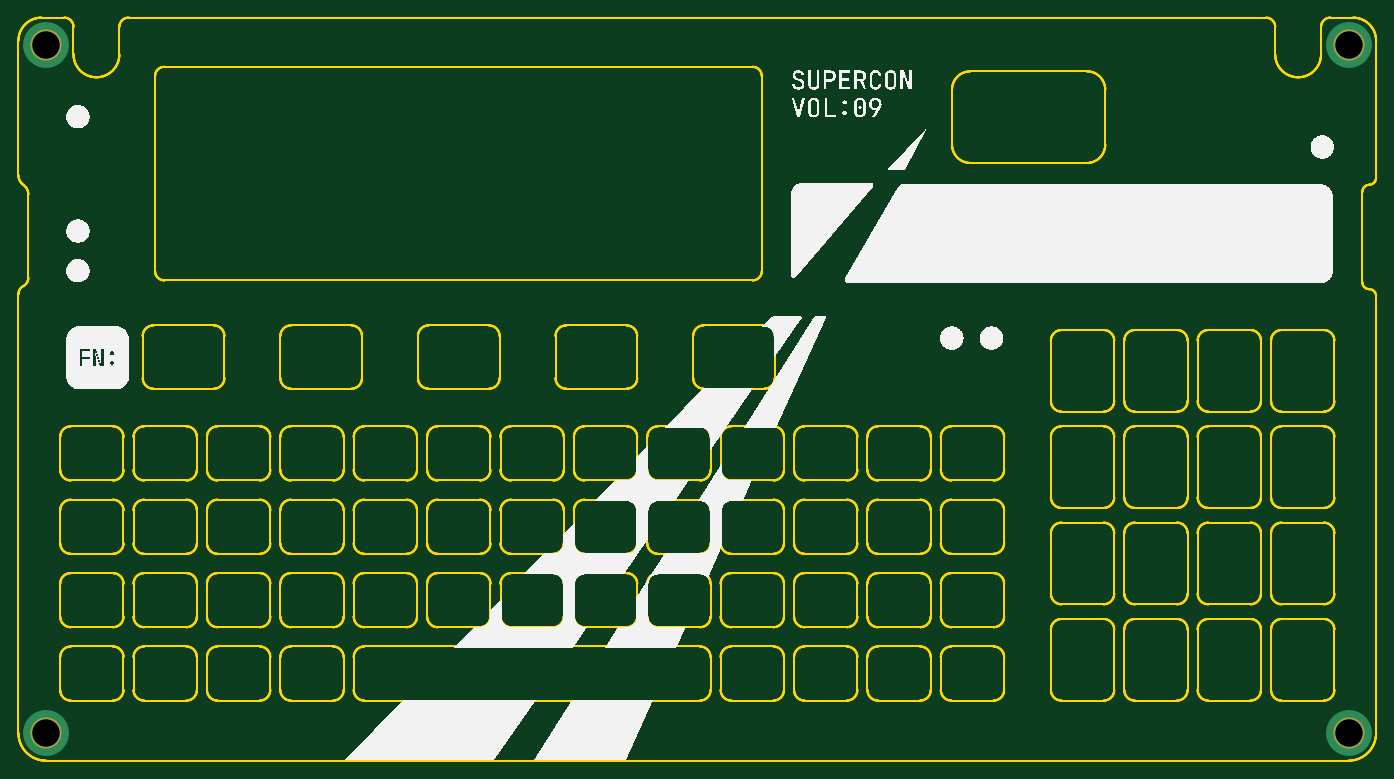
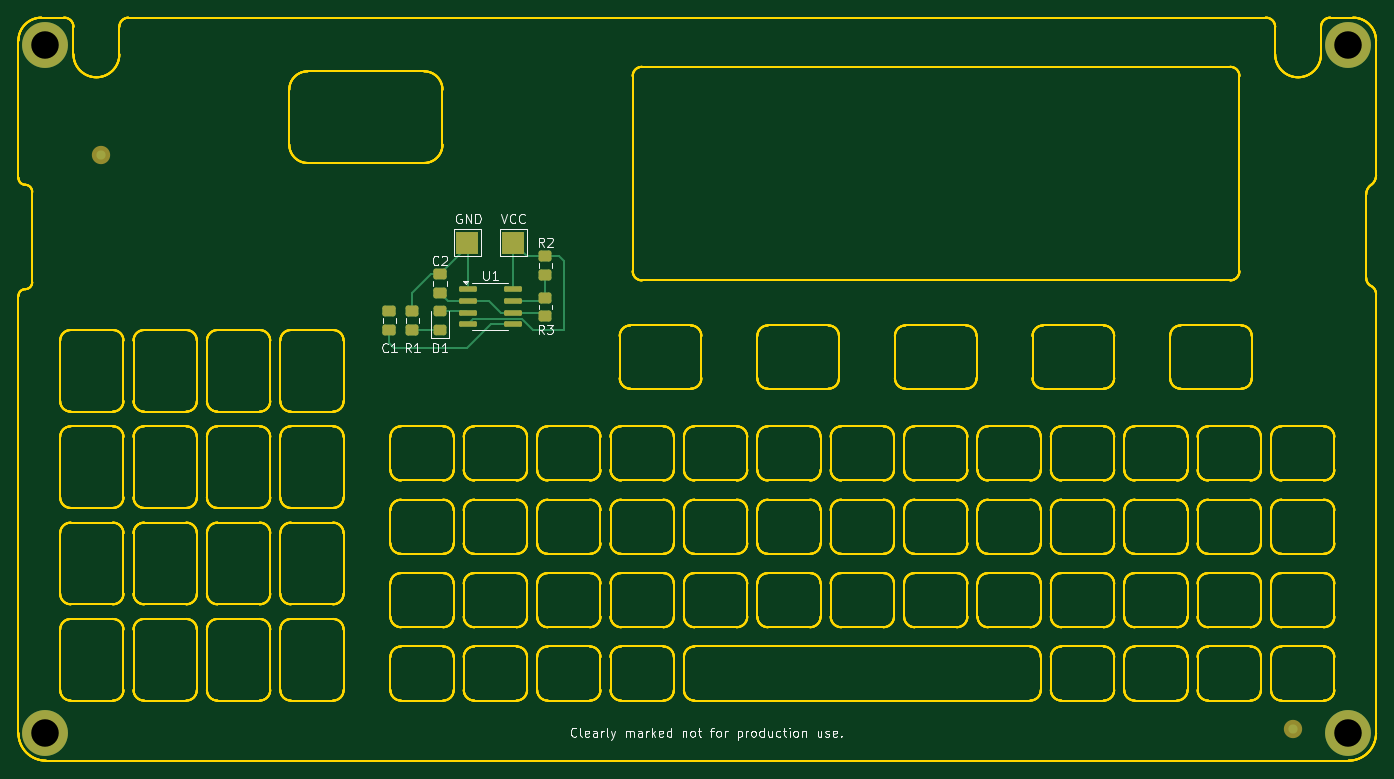
Circuit board: 9 layer files. Board 148.0 x 81.0 mm.
- bottom_copper: front_pcb-B_Cu.gbr (5890 bytes)
- bottom_mask: front_pcb-B_Mask.gbr (2842 bytes)
- paste: front_pcb-B_Paste.gbr (696 bytes)
- bottom_silk: front_pcb-B_Silkscreen.gbr (28009 bytes)
- outline: front_pcb-Edge_Cuts.gbr (155015 bytes)
- top_copper: front_pcb-F_Cu.gbr (986 bytes)
- top_mask: front_pcb-F_Mask.gbr (701 bytes)
- top_silk: front_pcb-F_Silkscreen.gbr (131284 bytes)
- drill: front_pcb-PTH.drl (377 bytes)

=== bottom_copper: front_pcb-B_Cu.gbr ===
%TF.GenerationSoftware,KiCad,Pcbnew,9.0.3*%
%TF.CreationDate,2025-10-03T08:07:12+02:00*%
%TF.ProjectId,front_pcb,66726f6e-745f-4706-9362-2e6b69636164,rev?*%
%TF.SameCoordinates,Original*%
%TF.FileFunction,Copper,L2,Bot*%
%TF.FilePolarity,Positive*%
%FSLAX46Y46*%
G04 Gerber Fmt 4.6, Leading zero omitted, Abs format (unit mm)*
G04 Created by KiCad (PCBNEW 9.0.3) date 2025-10-03 08:07:12*
%MOMM*%
%LPD*%
G01*
G04 APERTURE LIST*
G04 Aperture macros list*
%AMRoundRect*
0 Rectangle with rounded corners*
0 $1 Rounding radius*
0 $2 $3 $4 $5 $6 $7 $8 $9 X,Y pos of 4 corners*
0 Add a 4 corners polygon primitive as box body*
4,1,4,$2,$3,$4,$5,$6,$7,$8,$9,$2,$3,0*
0 Add four circle primitives for the rounded corners*
1,1,$1+$1,$2,$3*
1,1,$1+$1,$4,$5*
1,1,$1+$1,$6,$7*
1,1,$1+$1,$8,$9*
0 Add four rect primitives between the rounded corners*
20,1,$1+$1,$2,$3,$4,$5,0*
20,1,$1+$1,$4,$5,$6,$7,0*
20,1,$1+$1,$6,$7,$8,$9,0*
20,1,$1+$1,$8,$9,$2,$3,0*%
G04 Aperture macros list end*
%TA.AperFunction,ComponentPad*%
%ADD10C,3.400000*%
%TD*%
%TA.AperFunction,ConnectorPad*%
%ADD11C,5.000000*%
%TD*%
%TA.AperFunction,SMDPad,CuDef*%
%ADD12RoundRect,0.250000X0.475000X-0.337500X0.475000X0.337500X-0.475000X0.337500X-0.475000X-0.337500X0*%
%TD*%
%TA.AperFunction,SMDPad,CuDef*%
%ADD13R,2.500000X2.500000*%
%TD*%
%TA.AperFunction,SMDPad,CuDef*%
%ADD14RoundRect,0.250000X0.450000X-0.325000X0.450000X0.325000X-0.450000X0.325000X-0.450000X-0.325000X0*%
%TD*%
%TA.AperFunction,SMDPad,CuDef*%
%ADD15C,1.000000*%
%TD*%
%TA.AperFunction,SMDPad,CuDef*%
%ADD16RoundRect,0.250000X-0.450000X0.350000X-0.450000X-0.350000X0.450000X-0.350000X0.450000X0.350000X0*%
%TD*%
%TA.AperFunction,SMDPad,CuDef*%
%ADD17RoundRect,0.250000X0.450000X-0.350000X0.450000X0.350000X-0.450000X0.350000X-0.450000X-0.350000X0*%
%TD*%
%TA.AperFunction,SMDPad,CuDef*%
%ADD18RoundRect,0.150000X0.825000X0.150000X-0.825000X0.150000X-0.825000X-0.150000X0.825000X-0.150000X0*%
%TD*%
%TA.AperFunction,Conductor*%
%ADD19C,0.200000*%
%TD*%
G04 APERTURE END LIST*
D10*
%TO.P,REF\u002A\u002A,1*%
%TO.N,N/C*%
X79000000Y-138000000D03*
D11*
X79000000Y-138000000D03*
%TD*%
D10*
%TO.P,REF\u002A\u002A,1*%
%TO.N,N/C*%
X221000000Y-138000000D03*
D11*
X221000000Y-138000000D03*
%TD*%
D10*
%TO.P,REF\u002A\u002A,1*%
%TO.N,N/C*%
X221000000Y-63000000D03*
D11*
X221000000Y-63000000D03*
%TD*%
D12*
%TO.P,C2,1*%
%TO.N,Net-(U1-THR)*%
X178000000Y-90037500D03*
%TO.P,C2,2*%
%TO.N,GND*%
X178000000Y-87962500D03*
%TD*%
D13*
%TO.P,TP1,1,1*%
%TO.N,VCC*%
X170000000Y-84500000D03*
%TD*%
D14*
%TO.P,D1,1,K*%
%TO.N,Net-(D1-K)*%
X178000000Y-94025000D03*
%TO.P,D1,2,A*%
%TO.N,Net-(D1-A)*%
X178000000Y-91975000D03*
%TD*%
D15*
%TO.P,REF\u002A\u002A,*%
%TO.N,*%
X85000000Y-137500000D03*
%TD*%
D16*
%TO.P,R2,1*%
%TO.N,VCC*%
X166500000Y-86000000D03*
%TO.P,R2,2*%
%TO.N,Net-(U1-DIS)*%
X166500000Y-88000000D03*
%TD*%
D12*
%TO.P,C1,1*%
%TO.N,Net-(U1-CV)*%
X183500000Y-94037500D03*
%TO.P,C1,2*%
%TO.N,GND*%
X183500000Y-91962500D03*
%TD*%
D10*
%TO.P,REF\u002A\u002A,1*%
%TO.N,N/C*%
X79000000Y-63000000D03*
D11*
X79000000Y-63000000D03*
%TD*%
D13*
%TO.P,TP2,1,1*%
%TO.N,GND*%
X175000000Y-84500000D03*
%TD*%
D17*
%TO.P,R1,1*%
%TO.N,Net-(D1-K)*%
X181000000Y-94000000D03*
%TO.P,R1,2*%
%TO.N,GND*%
X181000000Y-92000000D03*
%TD*%
D18*
%TO.P,U1,1,GND*%
%TO.N,GND*%
X174975000Y-89595000D03*
%TO.P,U1,2,TR*%
%TO.N,Net-(U1-THR)*%
X174975000Y-90865000D03*
%TO.P,U1,3,Q*%
%TO.N,Net-(D1-A)*%
X174975000Y-92135000D03*
%TO.P,U1,4,R*%
%TO.N,VCC*%
X174975000Y-93405000D03*
%TO.P,U1,5,CV*%
%TO.N,Net-(U1-CV)*%
X170025000Y-93405000D03*
%TO.P,U1,6,THR*%
%TO.N,Net-(U1-THR)*%
X170025000Y-92135000D03*
%TO.P,U1,7,DIS*%
%TO.N,Net-(U1-DIS)*%
X170025000Y-90865000D03*
%TO.P,U1,8,VCC*%
%TO.N,VCC*%
X170025000Y-89595000D03*
%TD*%
D15*
%TO.P,REF\u002A\u002A,*%
%TO.N,*%
X215000000Y-75000000D03*
%TD*%
D16*
%TO.P,R3,1*%
%TO.N,Net-(U1-DIS)*%
X166500000Y-90500000D03*
%TO.P,R3,2*%
%TO.N,Net-(U1-THR)*%
X166500000Y-92500000D03*
%TD*%
D19*
%TO.N,Net-(U1-CV)*%
X170025000Y-93405000D02*
X172405000Y-93405000D01*
X175000000Y-96000000D02*
X183000000Y-96000000D01*
X183000000Y-96000000D02*
X183500000Y-95500000D01*
X183500000Y-95500000D02*
X183500000Y-94037500D01*
X172405000Y-93405000D02*
X175000000Y-96000000D01*
%TO.N,GND*%
X178962500Y-87962500D02*
X181000000Y-90000000D01*
X175000000Y-84500000D02*
X175000000Y-84962500D01*
X174975000Y-84525000D02*
X175000000Y-84500000D01*
X174975000Y-89595000D02*
X174975000Y-84525000D01*
X175000000Y-84962500D02*
X178000000Y-87962500D01*
X178000000Y-87962500D02*
X178962500Y-87962500D01*
X181000000Y-90000000D02*
X181000000Y-92000000D01*
%TO.N,Net-(U1-THR)*%
X172635000Y-90865000D02*
X174975000Y-90865000D01*
X177172500Y-90865000D02*
X174975000Y-90865000D01*
X171365000Y-92135000D02*
X172635000Y-90865000D01*
X166865000Y-92135000D02*
X170025000Y-92135000D01*
X170025000Y-92135000D02*
X171365000Y-92135000D01*
X178000000Y-90037500D02*
X177172500Y-90865000D01*
X166500000Y-92500000D02*
X166865000Y-92135000D01*
%TO.N,Net-(D1-K)*%
X178025000Y-94000000D02*
X178000000Y-94025000D01*
X181000000Y-94000000D02*
X178025000Y-94000000D01*
%TO.N,VCC*%
X174975000Y-93405000D02*
X174374000Y-92804000D01*
X168500000Y-86000000D02*
X170000000Y-84500000D01*
X166500000Y-86000000D02*
X168500000Y-86000000D01*
X169009032Y-92804000D02*
X167813032Y-94000000D01*
X174374000Y-92804000D02*
X169009032Y-92804000D01*
X167813032Y-94000000D02*
X164500000Y-94000000D01*
X170025000Y-84525000D02*
X170000000Y-84500000D01*
X165000000Y-86000000D02*
X166500000Y-86000000D01*
X164500000Y-94000000D02*
X164500000Y-86500000D01*
X170025000Y-89595000D02*
X170025000Y-84525000D01*
X164500000Y-86500000D02*
X165000000Y-86000000D01*
%TO.N,Net-(D1-A)*%
X175135000Y-91975000D02*
X174975000Y-92135000D01*
X178000000Y-91975000D02*
X175135000Y-91975000D01*
%TO.N,Net-(U1-DIS)*%
X170025000Y-90865000D02*
X166865000Y-90865000D01*
X166500000Y-88000000D02*
X166500000Y-90500000D01*
X166865000Y-90865000D02*
X166500000Y-90500000D01*
%TD*%
M02*

=== bottom_mask: front_pcb-B_Mask.gbr (2842 bytes, source withheld) ===
=== paste: front_pcb-B_Paste.gbr ===
%TF.GenerationSoftware,KiCad,Pcbnew,9.0.3*%
%TF.CreationDate,2025-10-03T08:07:12+02:00*%
%TF.ProjectId,front_pcb,66726f6e-745f-4706-9362-2e6b69636164,rev?*%
%TF.SameCoordinates,Original*%
%TF.FileFunction,Paste,Bot*%
%TF.FilePolarity,Positive*%
%FSLAX46Y46*%
G04 Gerber Fmt 4.6, Leading zero omitted, Abs format (unit mm)*
G04 Created by KiCad (PCBNEW 9.0.3) date 2025-10-03 08:07:12*
%MOMM*%
%LPD*%
G01*
G04 APERTURE LIST*
%ADD10C,5.000000*%
G04 APERTURE END LIST*
D10*
%TO.C,REF\u002A\u002A*%
X79000000Y-138000000D03*
%TD*%
%TO.C,REF\u002A\u002A*%
X221000000Y-138000000D03*
%TD*%
%TO.C,REF\u002A\u002A*%
X221000000Y-63000000D03*
%TD*%
%TO.C,REF\u002A\u002A*%
X79000000Y-63000000D03*
%TD*%
M02*

=== bottom_silk: front_pcb-B_Silkscreen.gbr (28009 bytes, source omitted) ===
=== outline: front_pcb-Edge_Cuts.gbr (155015 bytes, source omitted) ===
=== top_copper: front_pcb-F_Cu.gbr ===
%TF.GenerationSoftware,KiCad,Pcbnew,9.0.3*%
%TF.CreationDate,2025-10-03T08:07:12+02:00*%
%TF.ProjectId,front_pcb,66726f6e-745f-4706-9362-2e6b69636164,rev?*%
%TF.SameCoordinates,Original*%
%TF.FileFunction,Copper,L1,Top*%
%TF.FilePolarity,Positive*%
%FSLAX46Y46*%
G04 Gerber Fmt 4.6, Leading zero omitted, Abs format (unit mm)*
G04 Created by KiCad (PCBNEW 9.0.3) date 2025-10-03 08:07:12*
%MOMM*%
%LPD*%
G01*
G04 APERTURE LIST*
%TA.AperFunction,ComponentPad*%
%ADD10C,3.400000*%
%TD*%
%TA.AperFunction,ConnectorPad*%
%ADD11C,5.000000*%
%TD*%
G04 APERTURE END LIST*
D10*
%TO.P,REF\u002A\u002A,1*%
%TO.N,N/C*%
X79000000Y-138000000D03*
D11*
X79000000Y-138000000D03*
%TD*%
D10*
%TO.P,REF\u002A\u002A,1*%
%TO.N,N/C*%
X221000000Y-138000000D03*
D11*
X221000000Y-138000000D03*
%TD*%
D10*
%TO.P,REF\u002A\u002A,1*%
%TO.N,N/C*%
X221000000Y-63000000D03*
D11*
X221000000Y-63000000D03*
%TD*%
D10*
%TO.P,REF\u002A\u002A,1*%
%TO.N,N/C*%
X79000000Y-63000000D03*
D11*
X79000000Y-63000000D03*
%TD*%
M02*

=== top_mask: front_pcb-F_Mask.gbr ===
%TF.GenerationSoftware,KiCad,Pcbnew,9.0.3*%
%TF.CreationDate,2025-10-03T08:07:12+02:00*%
%TF.ProjectId,front_pcb,66726f6e-745f-4706-9362-2e6b69636164,rev?*%
%TF.SameCoordinates,Original*%
%TF.FileFunction,Soldermask,Top*%
%TF.FilePolarity,Negative*%
%FSLAX46Y46*%
G04 Gerber Fmt 4.6, Leading zero omitted, Abs format (unit mm)*
G04 Created by KiCad (PCBNEW 9.0.3) date 2025-10-03 08:07:12*
%MOMM*%
%LPD*%
G01*
G04 APERTURE LIST*
%ADD10C,3.400000*%
G04 APERTURE END LIST*
D10*
%TO.C,REF\u002A\u002A*%
X79000000Y-138000000D03*
%TD*%
%TO.C,REF\u002A\u002A*%
X221000000Y-138000000D03*
%TD*%
%TO.C,REF\u002A\u002A*%
X221000000Y-63000000D03*
%TD*%
%TO.C,REF\u002A\u002A*%
X79000000Y-63000000D03*
%TD*%
M02*

=== top_silk: front_pcb-F_Silkscreen.gbr (131284 bytes, source omitted) ===
=== drill: front_pcb-PTH.drl ===
M48
; DRILL file {KiCad 9.0.3} date 2025-10-03T08:07:15+0200
; FORMAT={-:-/ absolute / metric / decimal}
; #@! TF.CreationDate,2025-10-03T08:07:15+02:00
; #@! TF.GenerationSoftware,Kicad,Pcbnew,9.0.3
; #@! TF.FileFunction,Plated,1,2,PTH
FMAT,2
METRIC
; #@! TA.AperFunction,Plated,PTH,ComponentDrill
T1C3.000
%
G90
G05
T1
X79.0Y-63.0
X79.0Y-138.0
X221.0Y-63.0
X221.0Y-138.0
M30

